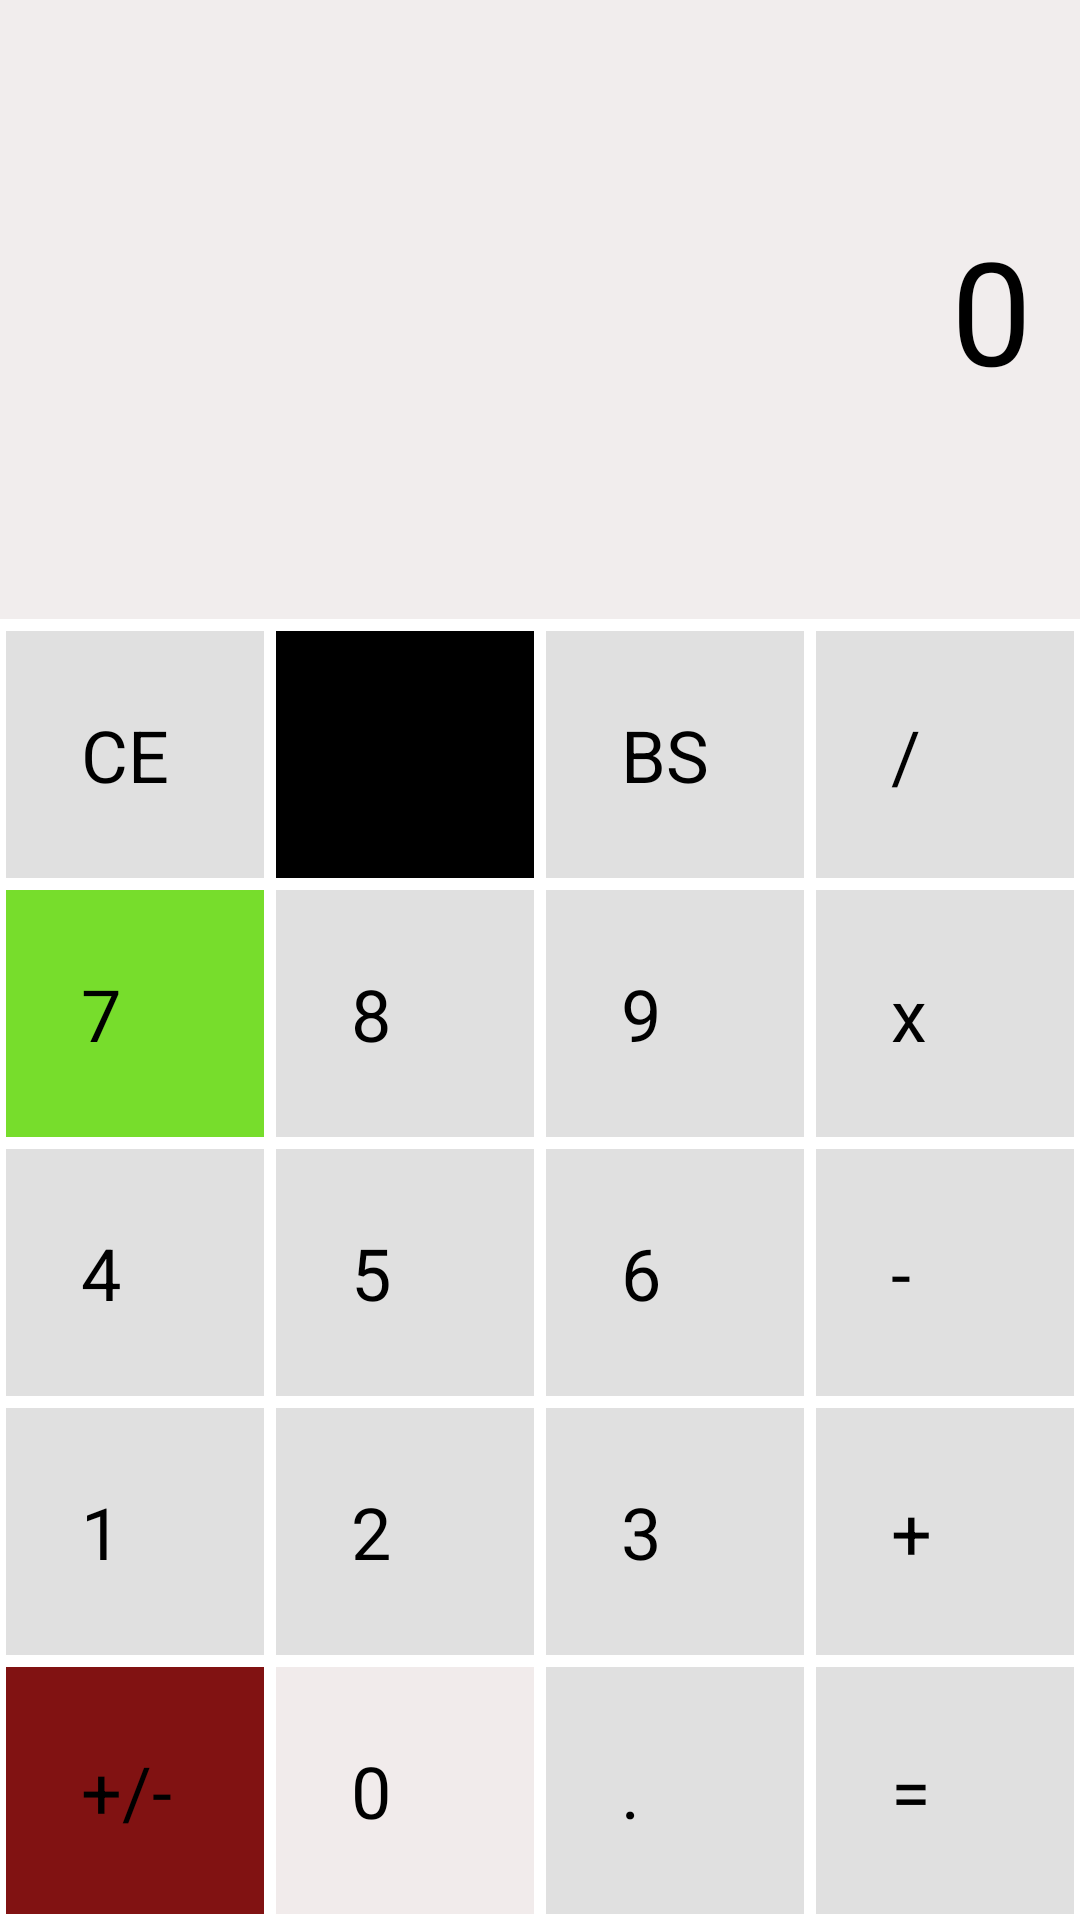

Here is an Android app screen rendered from its layout file. Give the layout XML and the strings, colors and styles it references.
<!-- AndroidManifest.xml: application theme Theme.StudentMan -->
<!-- res/layout/activity_main.xml -->
<LinearLayout xmlns:android="http://schemas.android.com/apk/res/android"
    android:layout_width="match_parent"
    android:layout_height="match_parent"
    android:orientation="vertical">

    
    <TextView
        android:id="@+id/text_result"
        android:layout_width="match_parent"
        android:layout_height="0dp"
        android:layout_weight="1"
        android:text="0"
        android:textSize="48sp"
        android:background="#F1EDED"
        android:padding="16dp"
        android:textColor="#000"
        android:layout_marginBottom="2dp"
        android:gravity="end|center_vertical" />

    
    <LinearLayout
        android:layout_width="match_parent"
        android:layout_height="wrap_content"
        android:orientation="horizontal">

        <Button
            android:id="@+id/btnCE"
            android:text="CE"
            style="@style/CalculatorButton"
            android:layout_margin="2dp" />
        <Button
            android:id="@+id/btnC"
            android:text="C"
            style="@style/CalculatorButton"
            android:background="@color/calculatorButtonTextColor"
            android:layout_margin="2dp" />
        <Button
            android:id="@+id/btnBS"
            android:text="BS"
            style="@style/CalculatorButton"
            android:background="#E0E0E0"
            android:layout_margin="2dp" />
        <Button
            android:id="@+id/btnDiv"
            android:text="/"
            style="@style/CalculatorButton"
            android:background="#E0E0E0"
            android:layout_margin="2dp" />
    </LinearLayout>

    <LinearLayout
        android:layout_width="match_parent"
        android:layout_height="wrap_content"
        android:orientation="horizontal">

        <Button
            android:id="@+id/btn7"
            android:text="7"
            style="@style/CalculatorButton"
            android:background="#77DD2C"
            android:layout_margin="2dp" />
        <Button
            android:id="@+id/btn8"
            android:text="8"
            style="@style/CalculatorButton"
            android:background="#E0E0E0"
            android:layout_margin="2dp" />
        <Button
            android:id="@+id/btn9"
            android:text="9"
            style="@style/CalculatorButton"
            android:background="#E0E0E0"
            android:layout_margin="2dp" />
        <Button
            android:id="@+id/btnMul"
            android:text="x"
            style="@style/CalculatorButton"
            android:background="#E0E0E0"
            android:layout_margin="2dp" />
    </LinearLayout>

    <LinearLayout
        android:layout_width="match_parent"
        android:layout_height="wrap_content"
        android:orientation="horizontal">

        <Button
            android:id="@+id/btn4"
            android:text="4"
            style="@style/CalculatorButton"
            android:background="#E0E0E0"
            android:layout_margin="2dp" />
        <Button
            android:id="@+id/btn5"
            android:text="5"
            style="@style/CalculatorButton"
            android:background="#E0E0E0"
            android:layout_margin="2dp" />
        <Button
            android:id="@+id/btn6"
            android:text="6"
            style="@style/CalculatorButton"
            android:background="#E0E0E0"
            android:layout_margin="2dp" />
        <Button
            android:id="@+id/btnSub"
            android:text="-"
            style="@style/CalculatorButton"
            android:background="#E0E0E0"
            android:layout_margin="2dp" />
    </LinearLayout>

    <LinearLayout
        android:layout_width="match_parent"
        android:layout_height="wrap_content"
        android:orientation="horizontal">

        <Button
            android:id="@+id/btn1"
            android:text="1"
            style="@style/CalculatorButton"
            android:background="#E0E0E0"
            android:layout_margin="2dp" />
        <Button
            android:id="@+id/btn2"
            android:text="2"
            style="@style/CalculatorButton"
            android:background="#E0E0E0"
            android:layout_margin="2dp" />
        <Button
            android:id="@+id/btn3"
            android:text="3"
            style="@style/CalculatorButton"
            android:background="#E0E0E0"
            android:layout_margin="2dp" />
        <Button
            android:id="@+id/btnAdd"
            android:text="+"
            style="@style/CalculatorButton"
            android:background="#E0E0E0"
            android:layout_margin="2dp" />
    </LinearLayout>

    <LinearLayout
        android:layout_width="match_parent"
        android:layout_height="wrap_content"
        android:orientation="horizontal">

        <Button
            android:id="@+id/btnNegate"
            android:text="+/-"
            style="@style/CalculatorButton"
            android:background="#811212"
            android:layout_margin="2dp" />
        <Button
            android:id="@+id/btn0"
            android:text="0"
            style="@style/CalculatorButton"
            android:background="#F1EBEB"
            android:layout_margin="2dp" />
        <Button
            android:id="@+id/btnDot"
            android:text="."
            style="@style/CalculatorButton"
            android:background="#E0E0E0"
            android:layout_margin="2dp" />
        <Button
            android:id="@+id/btnEqual"
            android:text="="
            style="@style/CalculatorButton"
            android:background="#E0E0E0"
            android:layout_margin="2dp" />
    </LinearLayout>

</LinearLayout>
<!-- resources referenced by this layout -->
<resources>
  <color name="calculatorButtonTextColor">#FF000000</color>
  <style name="CalculatorButton">
          <item name="android:layout_width">0dp</item>
          <item name="android:layout_height">wrap_content</item>
          <item name="android:layout_weight">1</item>
          <item name="android:textSize">24sp</item>
          <item name="android:padding">25dp</item>
          <item name="android:textColor">@color/calculatorButtonTextColor</item>
          <item name="android:background">#E0E0E0</item>
      </style>
</resources>
